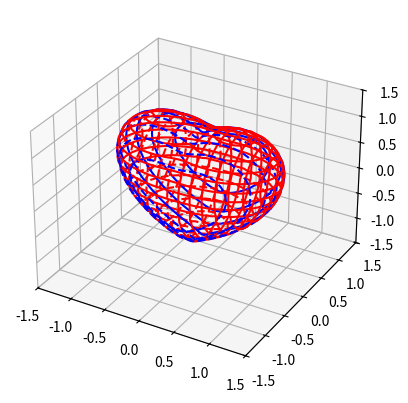

Generate this figure with matplotlib:
from mpl_toolkits.mplot3d import Axes3D
from matplotlib import cm
from matplotlib.ticker import LinearLocator, FormatStrFormatter
import matplotlib.pyplot as plt
import numpy as np
def heart_3d(x,y,z):
   return (x**2+(9/4)*y**2+z**2-1)**3-x**2*z**3-(9/80)*y**2*z**3

def plot_implicit(fn, bbox=(-1.5,1.5)):
    ''' create a plot of an implicit function
    fn  ...implicit function (plot where fn==0)
    bbox ..the x,y,and z limits of plotted interval'''
    xmin, xmax, ymin, ymax, zmin, zmax = bbox*3
    fig = plt.figure()
    ax = fig.add_subplot(111, projection='3d')
    A = np.linspace(xmin, xmax, 100) # resolution of the contour
    B = np.linspace(xmin, xmax, 20) # number of slices
    A1,A2 = np.meshgrid(A,A) # grid on which the contour is plotted

    for z in B: # plot contours in the XY plane
        X,Y = A1,A2
        Z = fn(X,Y,z)
        cset = ax.contour(X, Y, Z+z, [z], zdir='z',colors=('r',))
        # [z] defines the only level to plot for this contour for this value of z

    for y in B: # plot contours in the XZ plane
        X,Z = A1,A2
        Y = fn(X,y,Z)
        cset = ax.contour(X, Y+y, Z, [y], zdir='y',colors=('blue',))

    for x in B: # plot contours in the YZ plane
        Y,Z = A1,A2
        X = fn(x,Y,Z)
        cset = ax.contour(X+x, Y, Z, [x], zdir='x',colors=('red',))

    # must set plot limits because the contour will likely extend
    # way beyond the displayed level.  Otherwise matplotlib extends the plot limits
    # to encompass all values in the contour.
    ax.set_zlim3d(zmin,zmax)
    ax.set_xlim3d(xmin,xmax)
    ax.set_ylim3d(ymin,ymax)

    plt.show()

if __name__ == '__main__':
    plot_implicit(heart_3d)